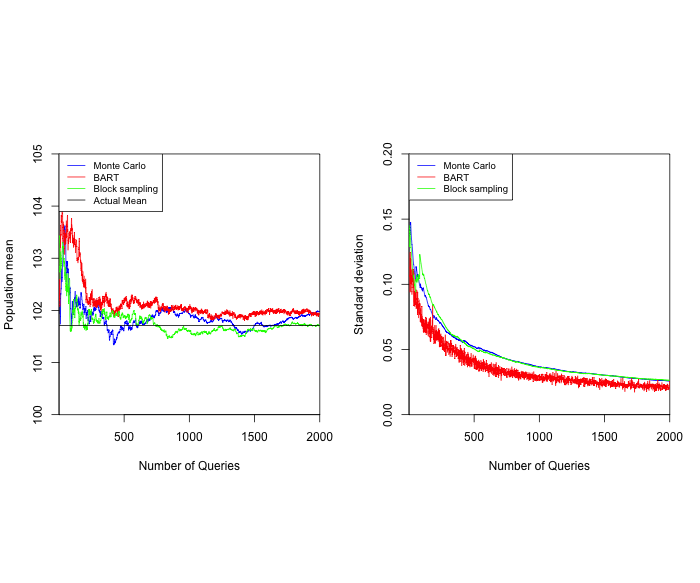

The table this chart was drawn from, first rows:
epochs, BARTMean, BARTsd, MIMean, MIsd, BRmean, BRsd, PoptMean
1, 10.25, 0.1238, 10.34, 0.1397, 10.33, 0.1387, 10.17
2, 10.22, 0.1161, 10.34, 0.1369, 10.34, 0.1362, 10.17
3, 10.26, 0.1078, 10.32, 0.1362, 10.34, 0.1337, 10.17
4, 10.23, 0.1062, 10.26, 0.145, 10.34, 0.1312, 10.17
5, 10.23, 0.1065, 10.24, 0.1438, 10.34, 0.1288, 10.17
6, 10.22, 0.1062, 10.22, 0.1431, 10.27, 0.1451, 10.17
7, 10.21, 0.1016, 10.19, 0.1428, 10.27, 0.1425, 10.17
8, 10.21, 0.0939, 10.21, 0.1413, 10.28, 0.1403, 10.17
9, 10.29, 0.1127, 10.23, 0.1402, 10.26, 0.14, 10.17
10, 10.33, 0.1247, 10.23, 0.1378, 10.27, 0.1385, 10.17
11, 10.35, 0.1197, 10.17, 0.1477, 10.29, 0.137, 10.17
12, 10.32, 0.1094, 10.19, 0.1459, 10.3, 0.1349, 10.17
13, 10.33, 0.1126, 10.22, 0.1478, 10.31, 0.1332, 10.17
14, 10.36, 0.09464, 10.23, 0.1459, 10.31, 0.1312, 10.17
15, 10.35, 0.1191, 10.23, 0.1436, 10.3, 0.1299, 10.17
16, 10.34, 0.1028, 10.24, 0.1416, 10.3, 0.1279, 10.17
17, 10.35, 0.1007, 10.24, 0.1395, 10.28, 0.1278, 10.17
18, 10.38, 0.1111, 10.24, 0.1375, 10.29, 0.1263, 10.17
19, 10.37, 0.1009, 10.25, 0.1358, 10.29, 0.1245, 10.17
20, 10.37, 0.1067, 10.26, 0.1342, 10.29, 0.1227, 10.17
21, 10.37, 0.1057, 10.28, 0.1337, 10.3, 0.1212, 10.17
22, 10.38, 0.09779, 10.28, 0.1318, 10.3, 0.1195, 10.17
23, 10.38, 0.09221, 10.28, 0.13, 10.3, 0.118, 10.17
24, 10.39, 0.09426, 10.25, 0.1304, 10.31, 0.1167, 10.17
25, 10.43, 0.09984, 10.26, 0.1289, 10.31, 0.1151, 10.17
26, 10.42, 0.1119, 10.28, 0.1285, 10.32, 0.1139, 10.17
27, 10.42, 0.1038, 10.28, 0.1268, 10.32, 0.1124, 10.17
28, 10.39, 0.1054, 10.29, 0.1253, 10.32, 0.111, 10.17
29, 10.34, 0.1117, 10.29, 0.1239, 10.33, 0.1101, 10.17
30, 10.33, 0.1031, 10.3, 0.1223, 10.32, 0.1092, 10.17
31, 10.34, 0.1022, 10.3, 0.1209, 10.31, 0.1084, 10.17
32, 10.36, 0.1101, 10.3, 0.1194, 10.32, 0.1077, 10.17
33, 10.37, 0.09725, 10.31, 0.1182, 10.32, 0.1064, 10.17
34, 10.36, 0.1117, 10.32, 0.1172, 10.32, 0.1051, 10.17
35, 10.36, 0.1012, 10.31, 0.1164, 10.3, 0.1069, 10.17
36, 10.36, 0.1097, 10.31, 0.1152, 10.29, 0.1057, 10.17
37, 10.35, 0.08349, 10.33, 0.1152, 10.29, 0.1046, 10.17
38, 10.34, 0.09977, 10.33, 0.1139, 10.28, 0.1035, 10.17
39, 10.33, 0.1088, 10.34, 0.1132, 10.3, 0.1031, 10.17
40, 10.33, 0.09966, 10.36, 0.1126, 10.3, 0.102, 10.17
41, 10.35, 0.08633, 10.35, 0.1114, 10.29, 0.1011, 10.17
42, 10.34, 0.09446, 10.36, 0.1103, 10.29, 0.1, 10.17
43, 10.32, 0.08347, 10.35, 0.1096, 10.29, 0.09898, 10.17
44, 10.31, 0.09202, 10.34, 0.1089, 10.27, 0.1002, 10.17
45, 10.32, 0.09426, 10.35, 0.1081, 10.26, 0.09927, 10.17
46, 10.34, 0.08291, 10.36, 0.1081, 10.26, 0.09832, 10.17
47, 10.35, 0.09341, 10.36, 0.107, 10.27, 0.09816, 10.17
48, 10.33, 0.08422, 10.35, 0.1061, 10.27, 0.09727, 10.17
49, 10.34, 0.08926, 10.35, 0.105, 10.27, 0.09644, 10.17
50, 10.33, 0.09387, 10.34, 0.1044, 10.28, 0.09575, 10.17
51, 10.35, 0.08954, 10.35, 0.1033, 10.28, 0.09479, 10.17
52, 10.33, 0.08643, 10.35, 0.1023, 10.28, 0.09391, 10.17
53, 10.33, 0.08444, 10.3, 0.1099, 10.24, 0.1039, 10.17
54, 10.34, 0.08892, 10.29, 0.1102, 10.25, 0.1033, 10.17
55, 10.35, 0.09588, 10.25, 0.1138, 10.25, 0.1025, 10.17
56, 10.35, 0.08126, 10.26, 0.113, 10.27, 0.1032, 10.17
57, 10.37, 0.08582, 10.27, 0.1124, 10.26, 0.1025, 10.17
58, 10.34, 0.08268, 10.29, 0.1123, 10.27, 0.1016, 10.17
59, 10.35, 0.08626, 10.28, 0.1114, 10.23, 0.1073, 10.17
60, 10.34, 0.08799, 10.28, 0.1104, 10.23, 0.1063, 10.17
... 1,940 more rows
